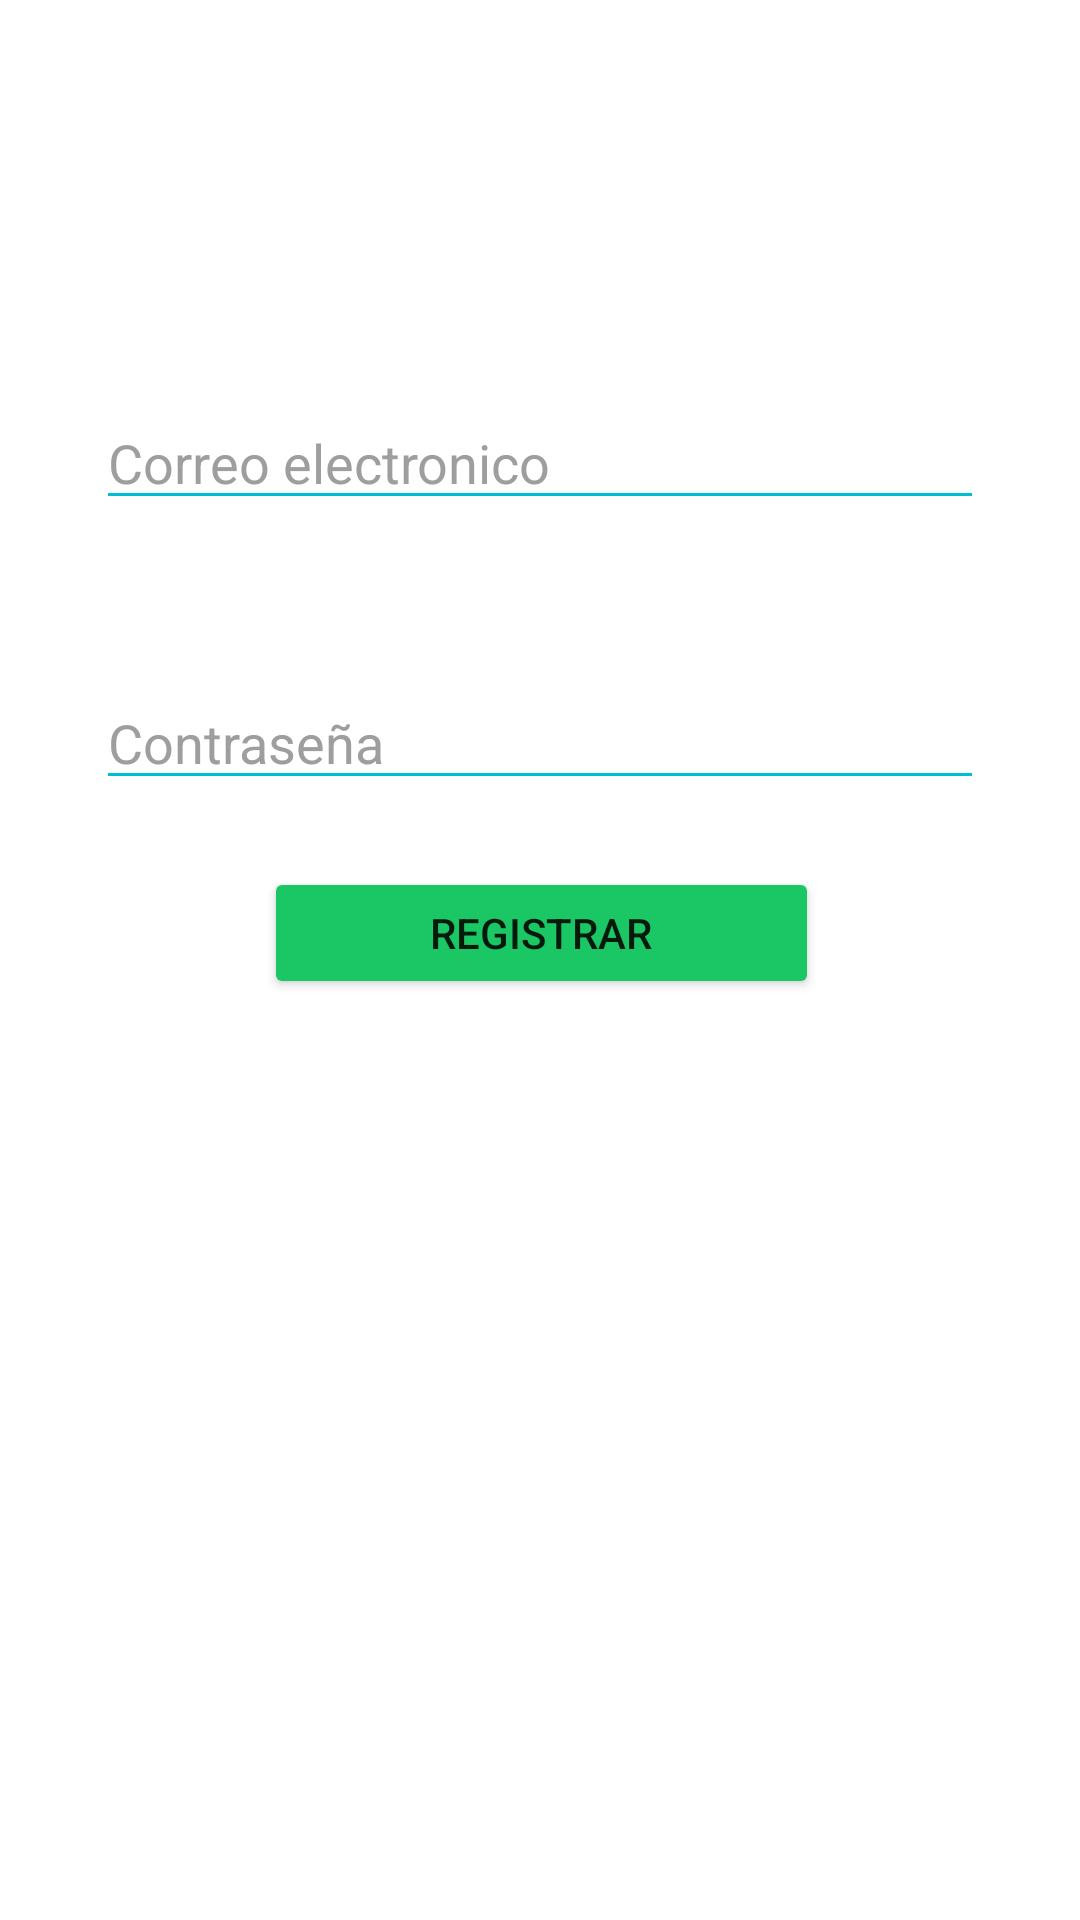

Produce the Android XML layout that renders to this screen, including the resource entries it uses.
<!-- AndroidManifest.xml: application theme Theme.LoginDSM -->
<!-- res/layout/activity_register.xml -->
<?xml version="1.0" encoding="utf-8"?>
<androidx.constraintlayout.widget.ConstraintLayout xmlns:android="http://schemas.android.com/apk/res/android"
    xmlns:app="http://schemas.android.com/apk/res-auto"
    xmlns:tools="http://schemas.android.com/tools"
    android:layout_width="match_parent"
    android:layout_height="match_parent"
    tools:context=".RegisterActivity">

    <EditText
        android:id="@+id/etEmail"
        android:layout_width="0dp"
        android:layout_height="wrap_content"
        android:layout_marginStart="32dp"
        android:layout_marginTop="132dp"
        android:layout_marginEnd="32dp"
        android:backgroundTint="@color/cyan"
        android:textColor="@color/black"
        android:textColorHint="@color/gray"
        android:hint="@string/mail"
        android:inputType="textEmailAddress"
        app:layout_constraintEnd_toEndOf="parent"
        app:layout_constraintHorizontal_bias="0.0"
        app:layout_constraintStart_toStartOf="parent"
        app:layout_constraintTop_toTopOf="parent" />

    <EditText
        android:id="@+id/etPassword"
        android:layout_width="0dp"
        android:layout_height="wrap_content"
        android:layout_marginStart="32dp"
        android:layout_marginTop="52dp"
        android:layout_marginEnd="32dp"
        android:hint="@string/pass"
        android:backgroundTint="@color/cyan"
        android:textColor="@color/black"
        android:textColorHint="@color/gray"
        android:inputType="textPassword"
        app:layout_constraintEnd_toEndOf="parent"
        app:layout_constraintHorizontal_bias="0.0"
        app:layout_constraintStart_toStartOf="parent"
        app:layout_constraintTop_toBottomOf="@id/etEmail" />

    <Button
        android:id="@+id/btnRegister"
        android:layout_width="185dp"
        android:layout_height="44dp"
        android:backgroundTint="#1BC665"
        android:text="@string/registrar"
        app:layout_constraintBottom_toBottomOf="parent"
        app:layout_constraintEnd_toEndOf="parent"
        app:layout_constraintHorizontal_bias="0.502"
        app:layout_constraintStart_toStartOf="parent"
        app:layout_constraintTop_toBottomOf="@id/etPassword"
        app:layout_constraintVertical_bias="0.068" />

    <TextView
        android:id="@+id/textView2"
        android:layout_width="wrap_content"
        android:layout_height="wrap_content"
        android:layout_marginStart="200dp"
        android:layout_marginTop="57dp"
        android:layout_marginEnd="194dp"
        android:layout_marginBottom="56dp"
        android:text="REGISTRO"
        android:textColor="#070606"
        android:textSize="34sp"
        android:textStyle="bold"
        app:layout_constraintBottom_toTopOf="@+id/etEmail"
        app:layout_constraintEnd_toEndOf="parent"
        app:layout_constraintHorizontal_bias="0.52"
        app:layout_constraintStart_toStartOf="parent"
        app:layout_constraintTop_toTopOf="parent"
        app:layout_constraintVertical_bias="0.0" />

</androidx.constraintlayout.widget.ConstraintLayout>
<!-- resources referenced by this layout -->
<resources>
  <color name="black">#FF000000</color>
  <color name="cyan">#00BCD4</color>
  <color name="gray">#9E9E9E</color>
  <string name="mail">Correo electronico</string>
  <string name="pass">Contraseña</string>
  <string name="registrar">Registrar</string>
  <style name="Theme.LoginDSM" parent="Base.Theme.LoginDSM" />
  <style name="Base.Theme.LoginDSM" parent="Theme.MaterialComponents.DayNight">
          <item name="colorPrimary">@color/blue_500</item>
          <item name="colorPrimaryContainer">@color/blue_100</item>
          <item name="colorSecondary">@color/teal_200</item>
          <item name="colorOnPrimary">@color/white</item>
          <item name="colorOnSecondary">@color/black</item>
          <item name="android:windowBackground">@color/white</item>
          <item name="colorSurface">@color/white</item>
          <item name="colorOnSurface">@color/black</item>
      </style>
  <color name="blue_500">#2196F3</color>
  <color name="blue_100">#BBDEFB</color>
  <color name="teal_200">#80CBC4</color>
  <color name="white">#FFFFFFFF</color>
</resources>
